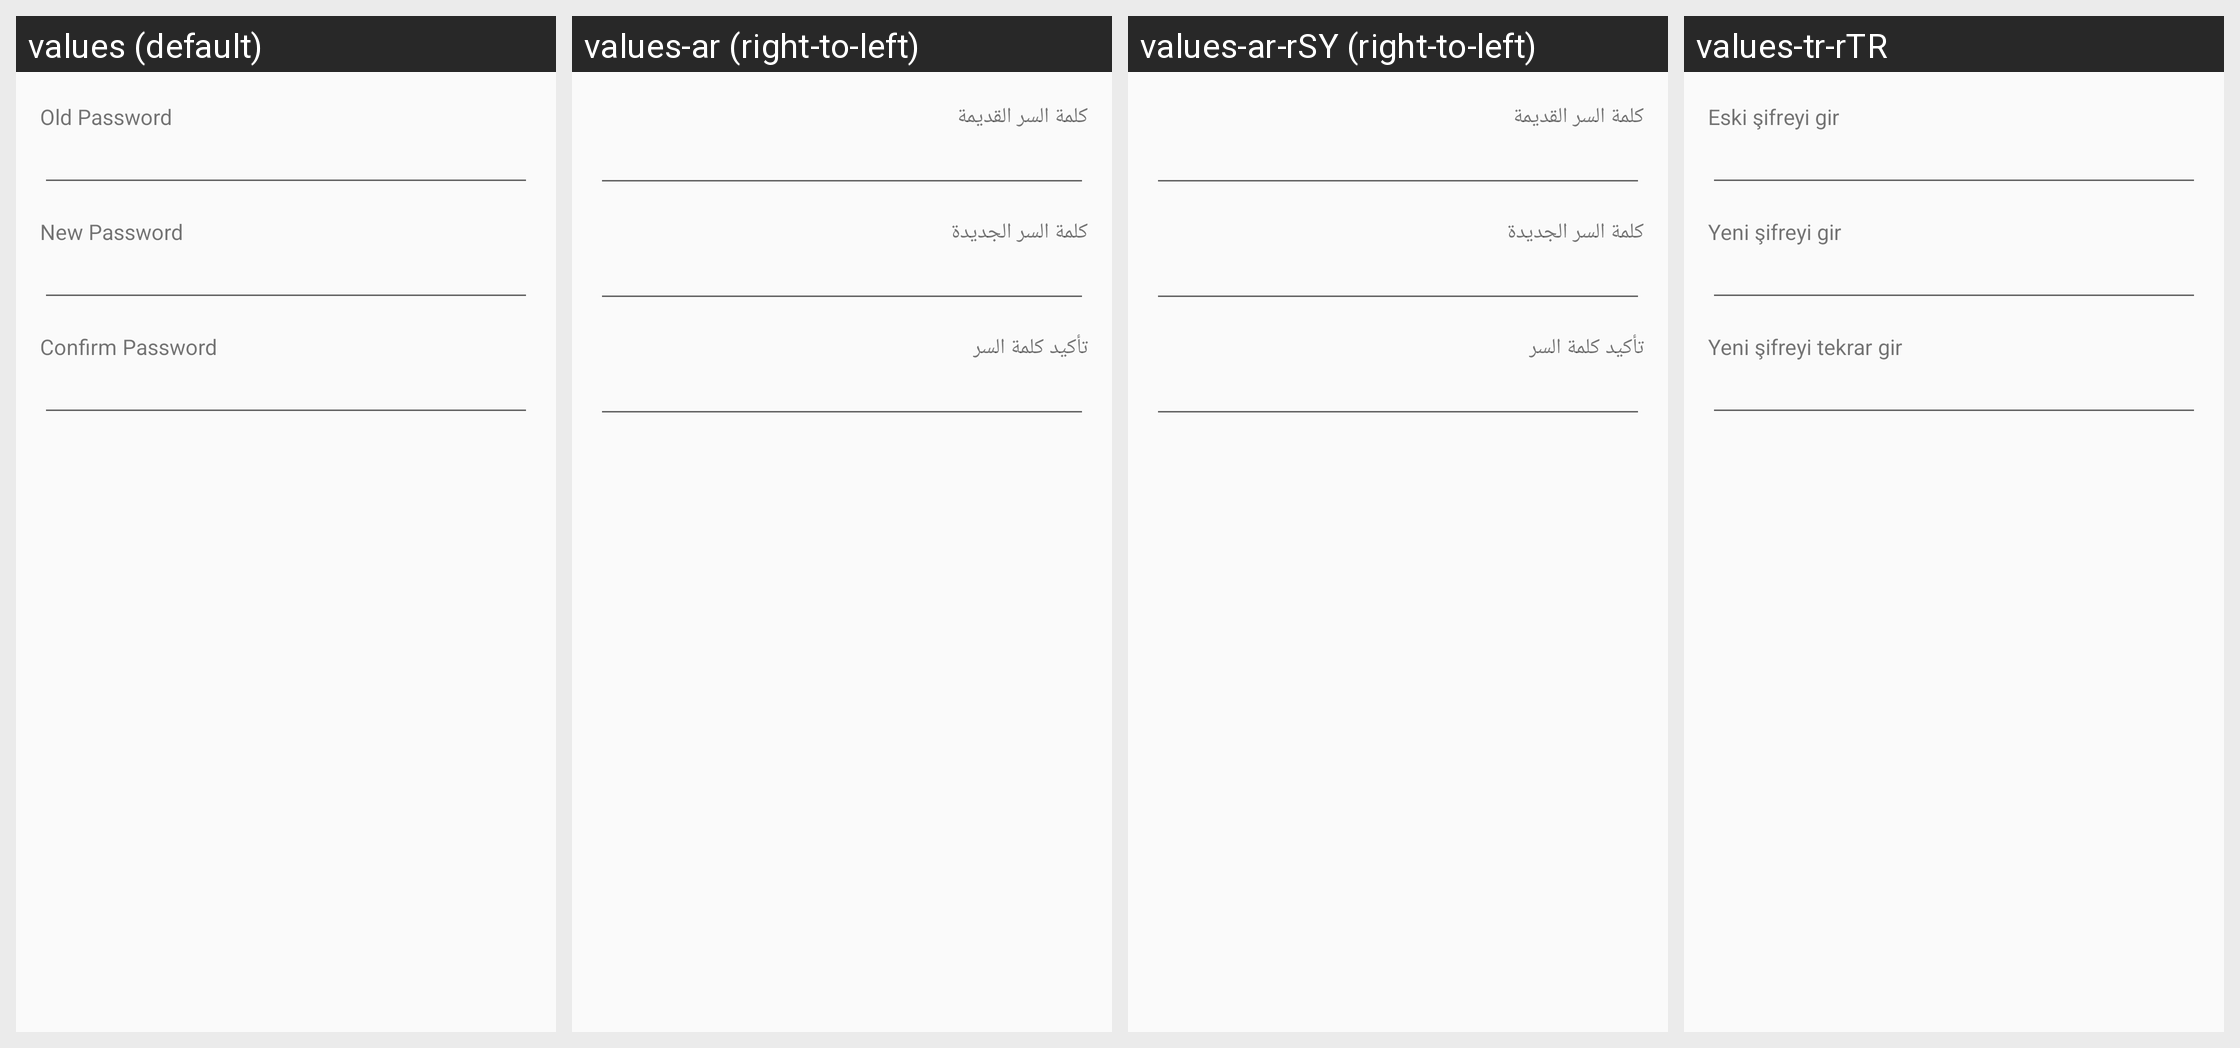

This grid shows one Android layout under several languages. Give, for every string resource on the screen, its name, the default text and each shown locale's text.
Android screen res/layout/activity_password.xml rendered under 4 locales, left to right: values (default), values-ar (right-to-left), values-ar-rSY (right-to-left), values-tr-rTR. Device: Nexus 5 (rendered at 1080×1920; each locale shown at half size, 540×960, under a caption strip naming it); theme AppTheme.
Strings drawn on this screen, with the default value and each locale's value (text and hints the layout hard-codes, and strings that could not be matched under every locale, appear in the picture but are not listed):

old_password
  values: Old Password
  values-ar: كلمة السر القديمة
  values-ar-rSY: كلمة السر القديمة
  values-tr-rTR: Eski şifreyi gir

new_password
  values: New Password
  values-ar: كلمة السر الجديدة
  values-ar-rSY: كلمة السر الجديدة
  values-tr-rTR: Yeni şifreyi gir

confirm_password
  values: Confirm Password
  values-ar: تأكيد كلمة السر
  values-ar-rSY: تأكيد كلمة السر
  values-tr-rTR: Yeni şifreyi tekrar gir
